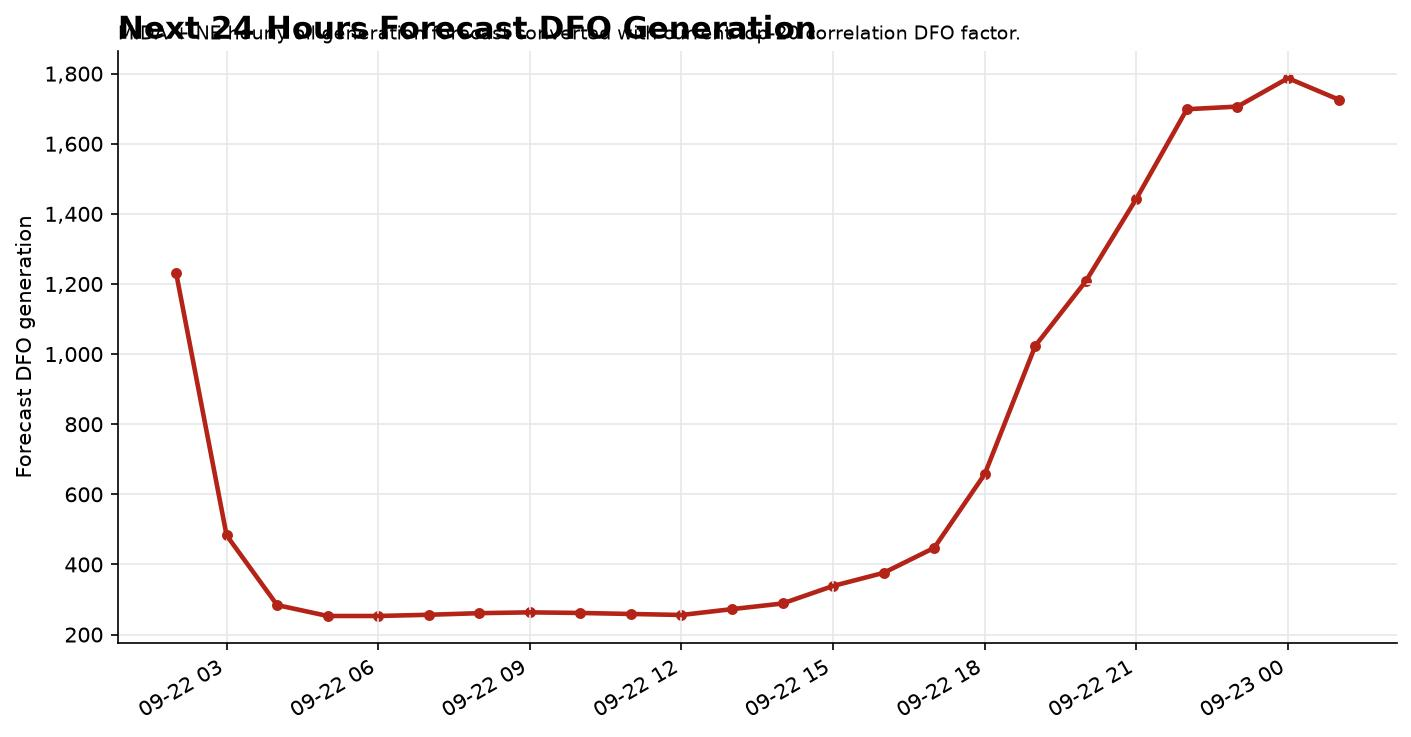

The table this chart was drawn from, first rows:
period, forecast_hour, model, mida_ne_dayahead_demand_forecast_mwh, avg_temperature_f, hdd_65, cdd_65, forecast_oil_generation_mwh, dfo_consumption_per_oil_mwh, forecast_dfo_generation, weather_source
2026-09-22T02, 1, fallback_hourly_load_weather_profile, 103586, 62.71, 2.29, 0.00, 1072, 1.15, 1233, nws_hourly
2026-09-22T03, 2, fallback_hourly_load_weather_profile, 97182, 62.07, 2.93, 0.00, 420, 1.15, 483, nws_hourly
2026-09-22T04, 3, fallback_hourly_load_weather_profile, 92680, 61.21, 3.79, 0.00, 247.1, 1.15, 284.2, nws_hourly
2026-09-22T05, 4, fallback_hourly_load_weather_profile, 0.000000, 60.57, 4.43, 0.00, 220, 1.15, 253, nws_hourly
2026-09-22T06, 5, fallback_hourly_load_weather_profile, 0.000000, 59.79, 5.21, 0.00, 220, 1.15, 253, nws_hourly
2026-09-22T07, 6, fallback_hourly_load_weather_profile, 0.000000, 59.21, 5.79, 0.00, 223, 1.15, 256.5, nws_hourly
2026-09-22T08, 7, fallback_hourly_load_weather_profile, 0.000000, 58.43, 6.57, 0.00, 227, 1.15, 261.1, nws_hourly
2026-09-22T09, 8, fallback_hourly_load_weather_profile, 0.000000, 57.86, 7.14, 0.00, 229, 1.15, 263.4, nws_hourly
2026-09-22T10, 9, fallback_hourly_load_weather_profile, 0.000000, 57.14, 7.86, 0.00, 227.5, 1.15, 261.6, nws_hourly
2026-09-22T11, 10, fallback_hourly_load_weather_profile, 0.000000, 56.36, 8.64, 0.00, 225, 1.15, 258.8, nws_hourly
2026-09-22T12, 11, fallback_hourly_load_weather_profile, 0.000000, 57.50, 7.50, 0.00, 222.5, 1.15, 255.9, nws_hourly
2026-09-22T13, 12, fallback_hourly_load_weather_profile, 0.000000, 58.50, 6.50, 0.00, 237, 1.15, 272.6, nws_hourly
2026-09-22T14, 13, fallback_hourly_load_weather_profile, 0.000000, 60.29, 4.71, 0.00, 251, 1.15, 288.7, nws_hourly
2026-09-22T15, 14, fallback_hourly_load_weather_profile, 0.000000, 61.36, 3.64, 0.00, 294.5, 1.15, 338.7, nws_hourly
2026-09-22T16, 15, fallback_hourly_load_weather_profile, 0.000000, 62.36, 2.64, 0.00, 327, 1.15, 376.1, nws_hourly
2026-09-22T17, 16, fallback_hourly_load_weather_profile, 0.000000, 63.50, 1.50, 0.00, 389, 1.15, 447.4, nws_hourly
2026-09-22T18, 17, fallback_hourly_load_weather_profile, 0.000000, 63.93, 1.07, 0.00, 572, 1.15, 657.8, nws_hourly
2026-09-22T19, 18, fallback_hourly_load_weather_profile, 0.000000, 64.71, 0.29, 0.00, 890, 1.15, 1024, nws_hourly
2026-09-22T20, 19, fallback_hourly_load_weather_profile, 0.000000, 64.36, 0.64, 0.00, 1050, 1.15, 1208, nws_hourly
2026-09-22T21, 20, fallback_hourly_load_weather_profile, 0.000000, 63.57, 1.43, 0.00, 1255, 1.15, 1443, nws_hourly
2026-09-22T22, 21, fallback_hourly_load_weather_profile, 0.000000, 62.79, 2.21, 0.00, 1477, 1.15, 1699, nws_hourly
2026-09-22T23, 22, fallback_hourly_load_weather_profile, 0.000000, 61.29, 3.71, 0.00, 1484, 1.15, 1706, nws_hourly
2026-09-23T00, 23, fallback_hourly_load_weather_profile, 0.000000, 60.50, 4.50, 0.00, 1554, 1.15, 1787, nws_hourly
2026-09-23T01, 24, fallback_hourly_load_weather_profile, 0.000000, 59.43, 5.57, 0.00, 1501, 1.15, 1726, nws_hourly
